The GitHub repository Ankita2719AIML/MYCT contains a labelled image folder "MYCT_pics_updated" with 2 categories: forged, genuine. Examples follow, each with its label.

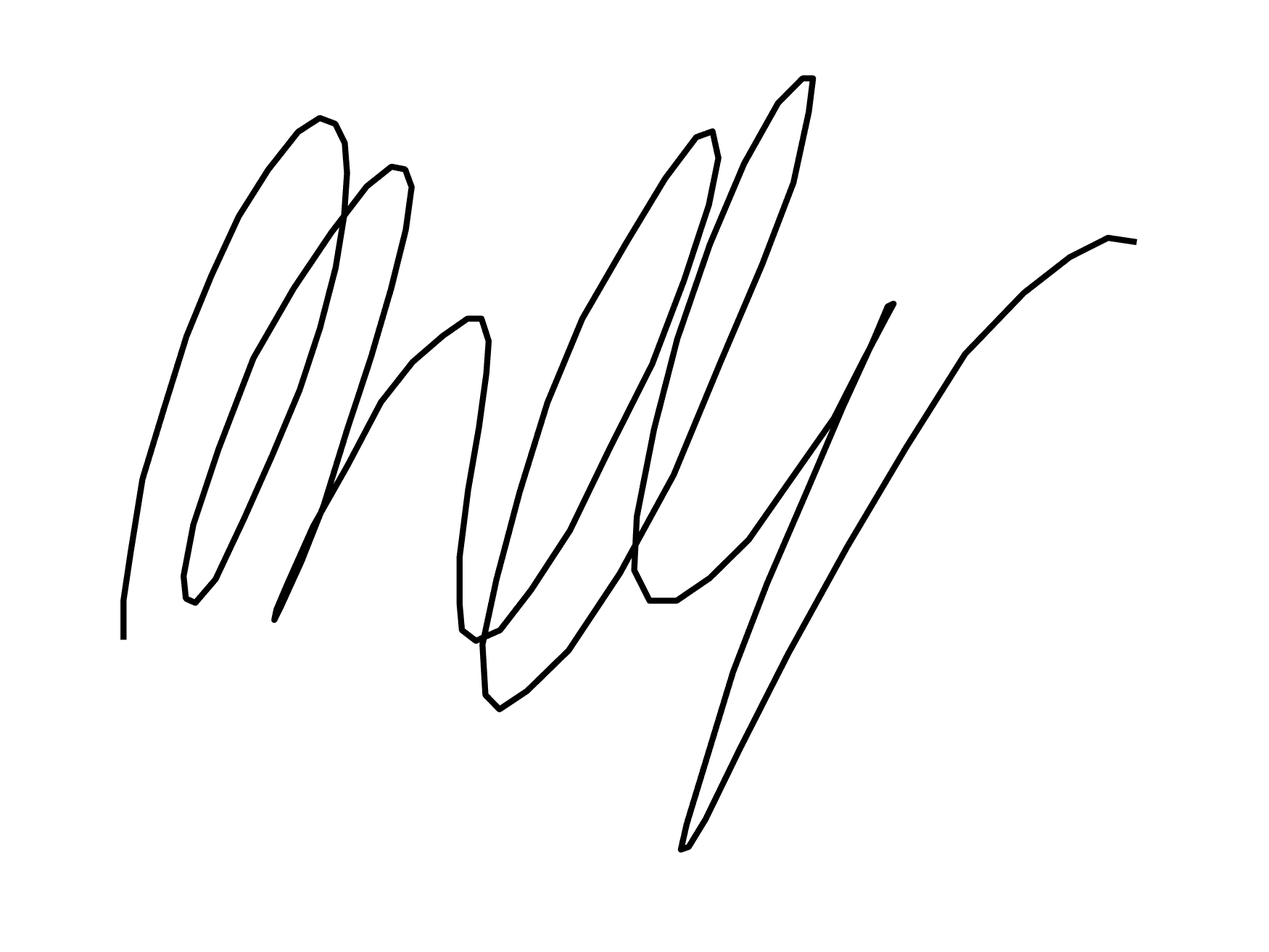
Label: genuine

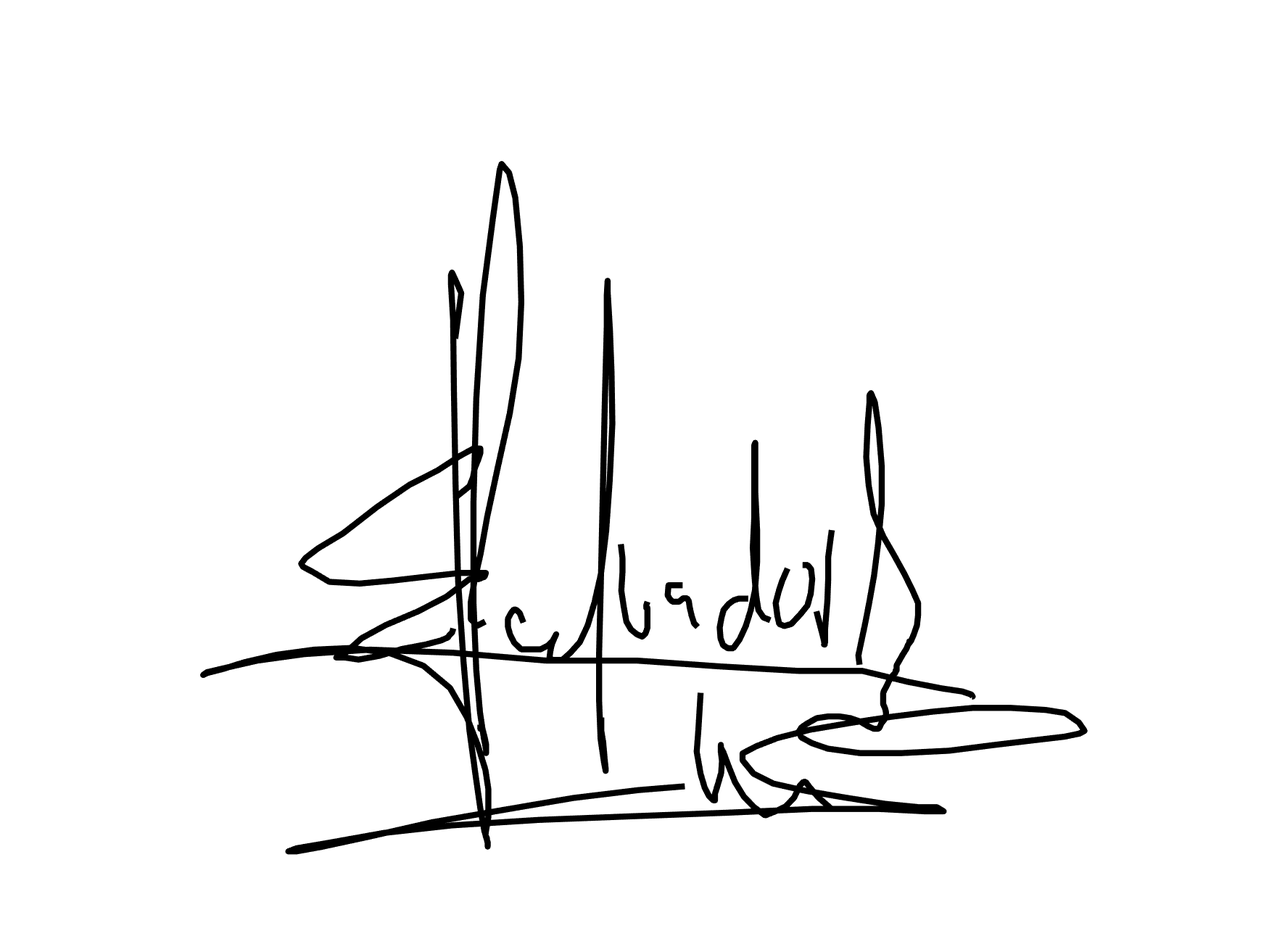
Label: forged

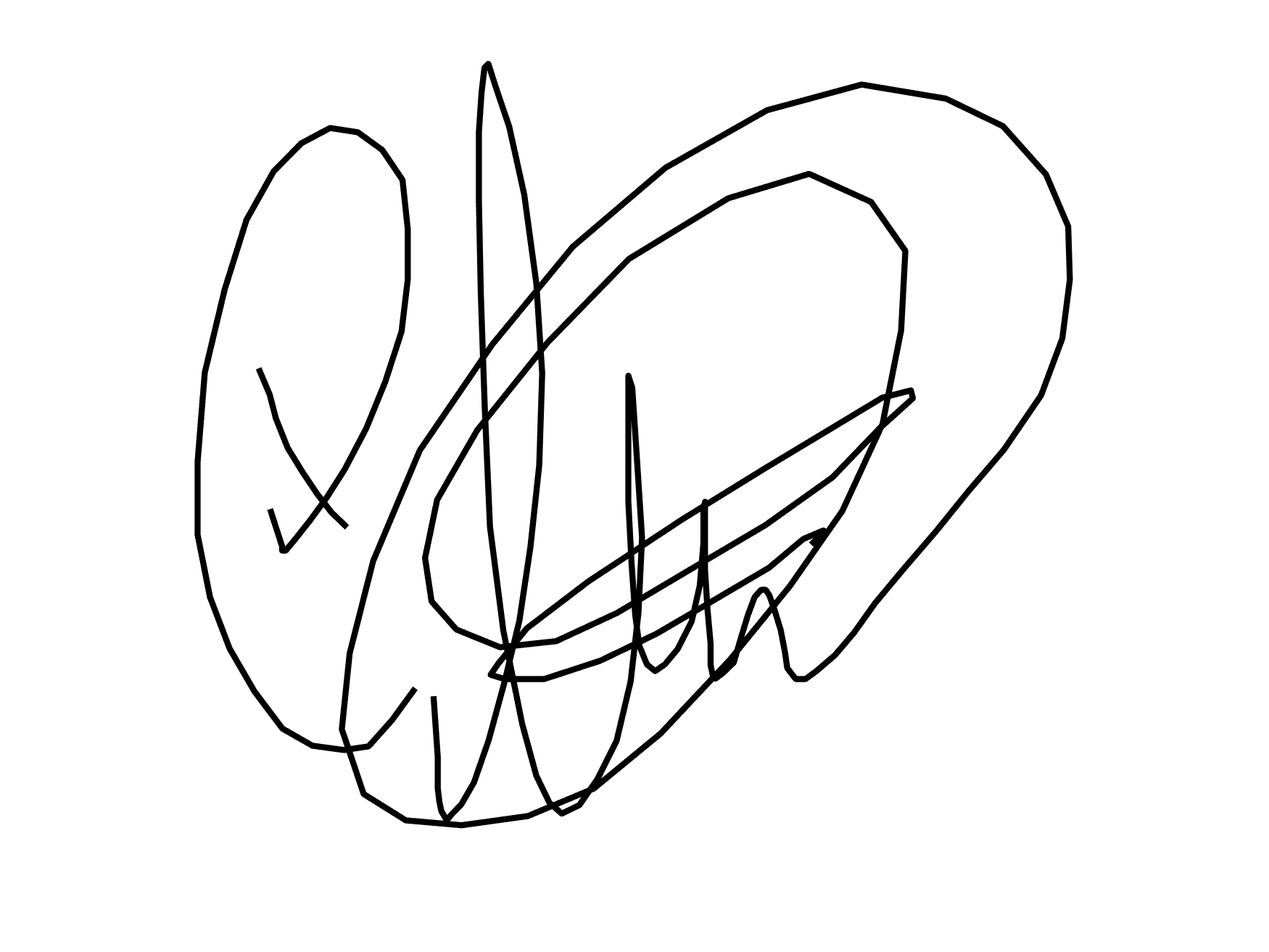
Label: forged

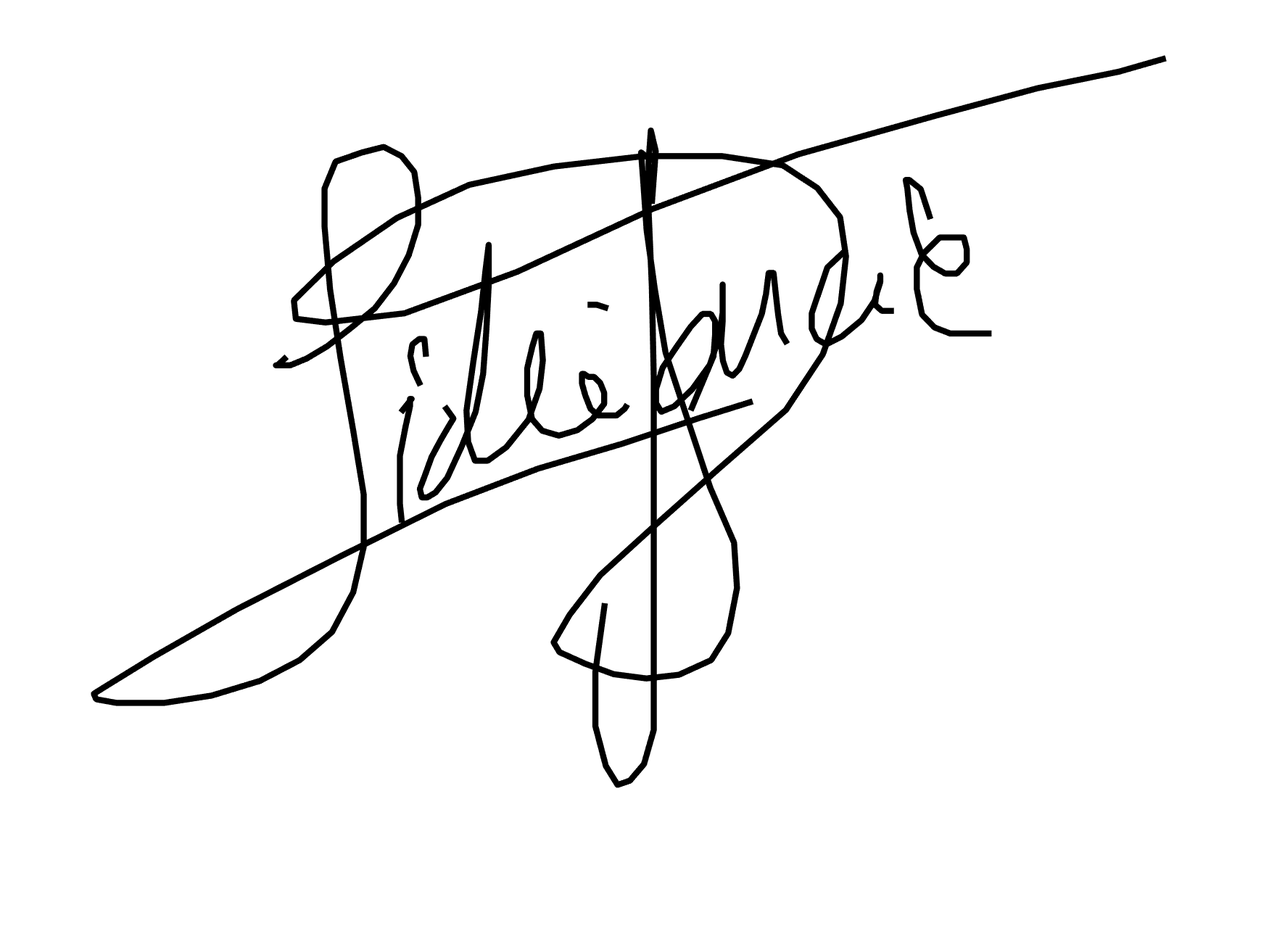
Label: genuine

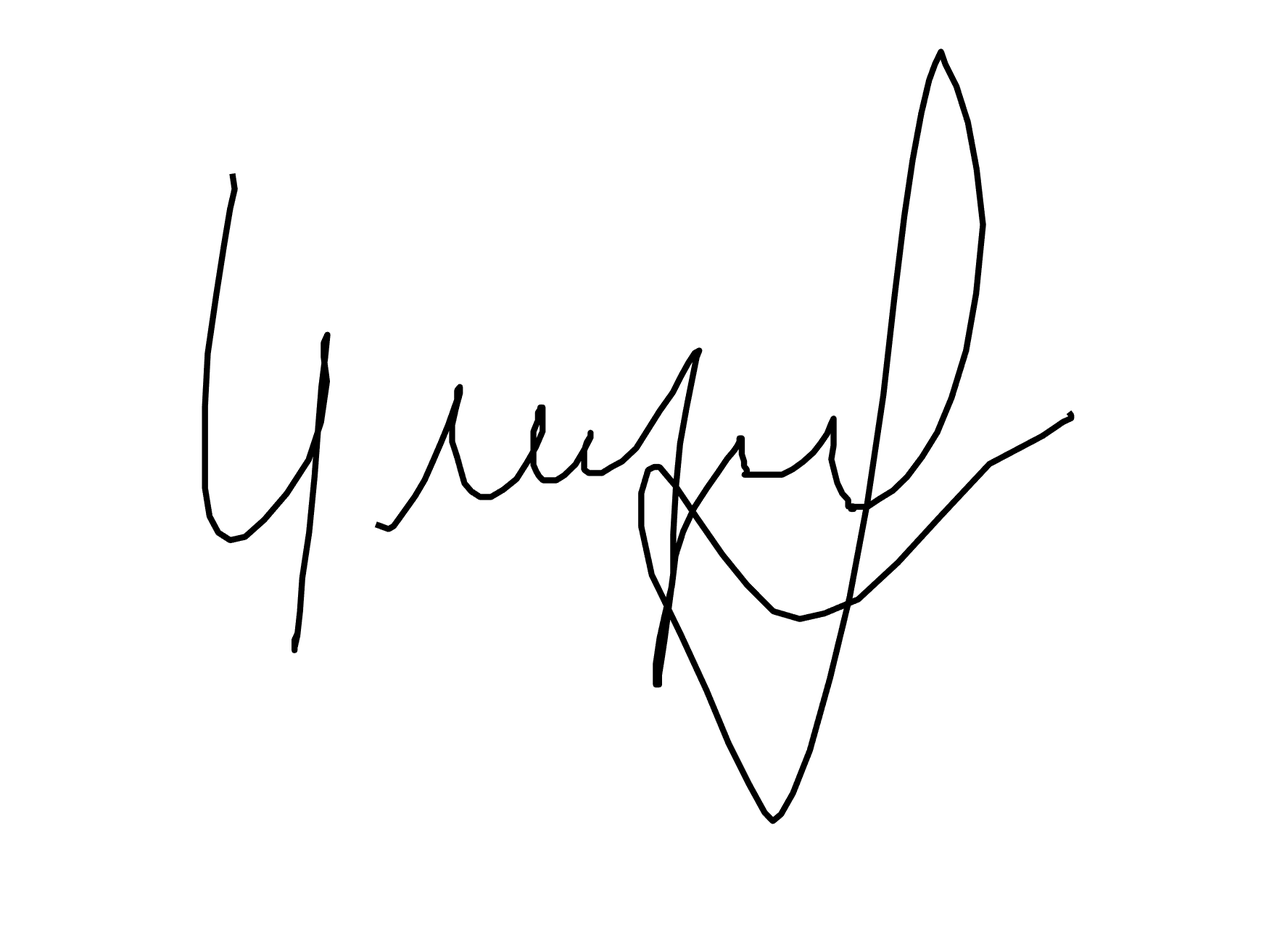
Label: forged

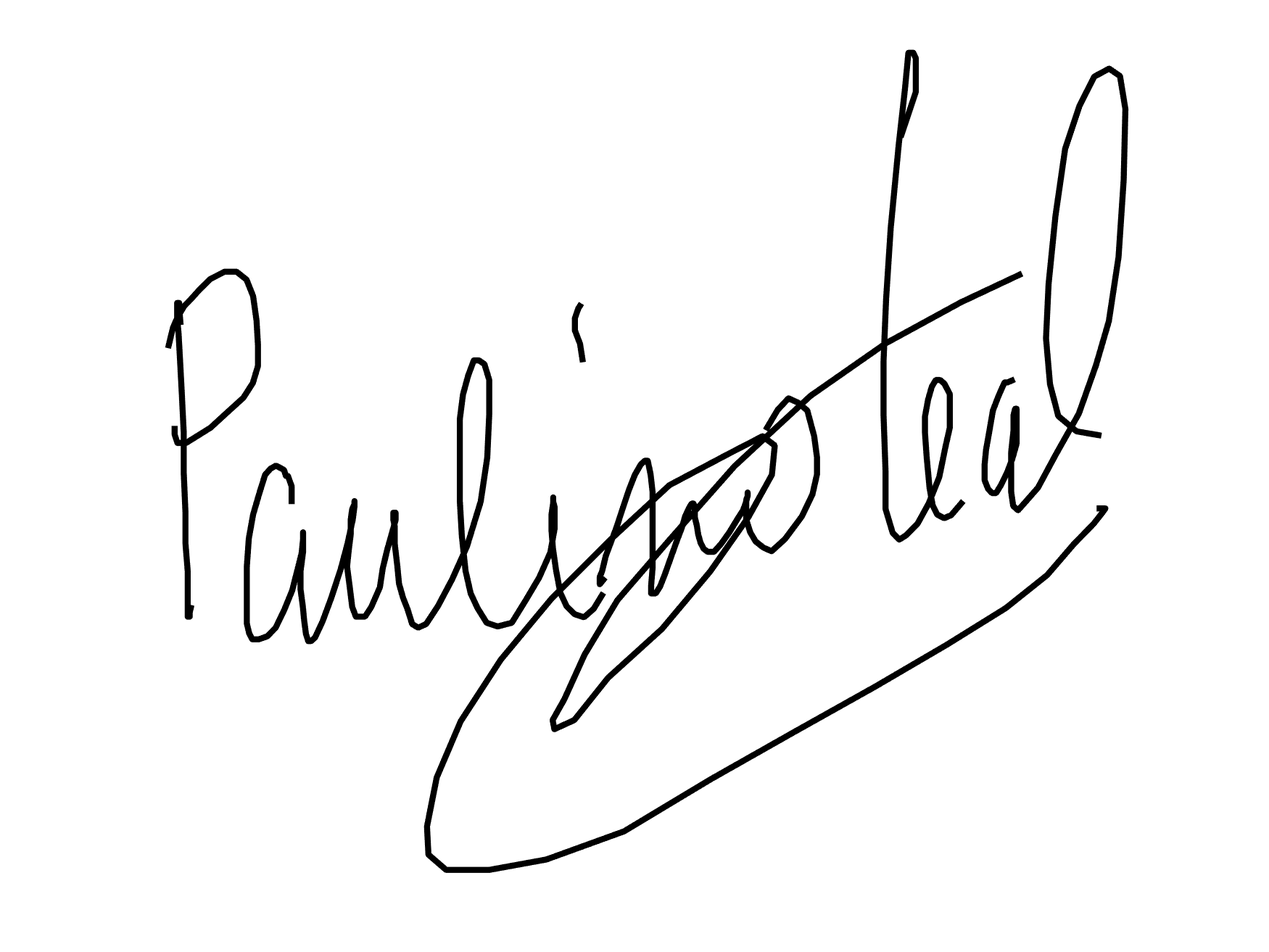
Label: genuine
